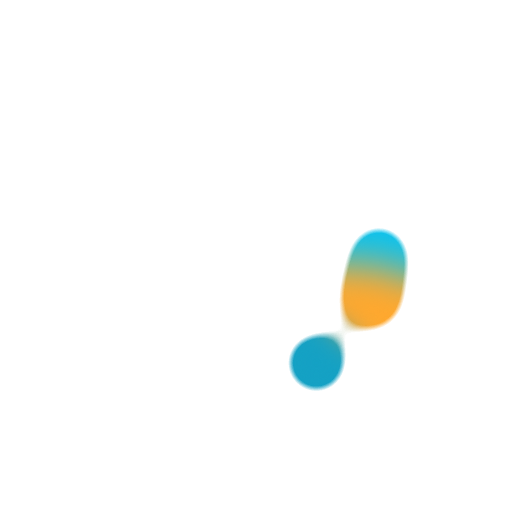
t = 0.00 s
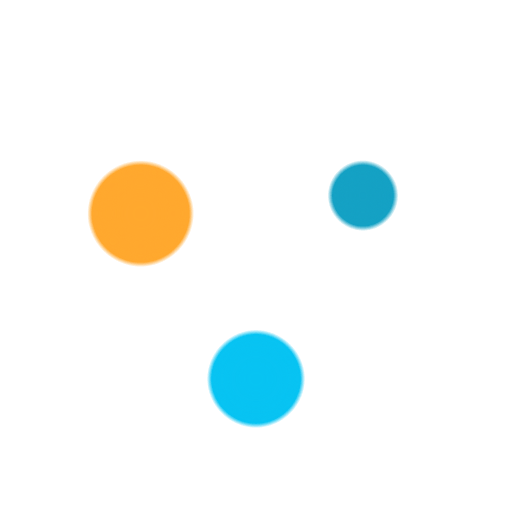
t = 0.86 s
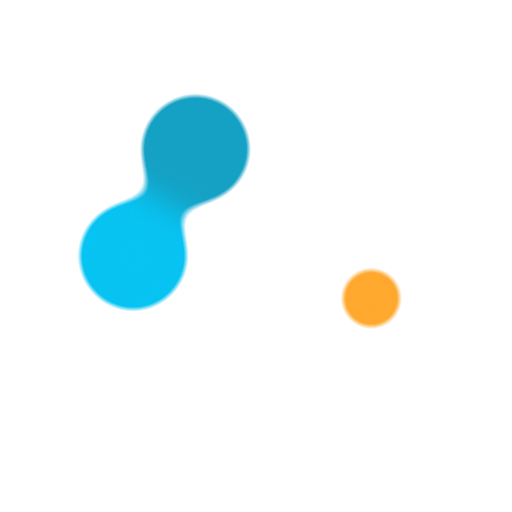
t = 1.72 s
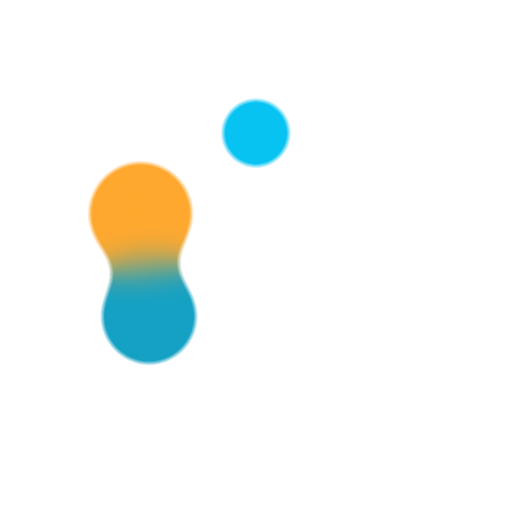
t = 2.59 s

The animated SVG that drew these frames (rendered in a browser with its animation timeline set to each time). Animation: 6 SMIL elements (animate=3,animateTransform=3); one cycle of 3.45 s, repeats indefinitely.

<svg
	xmlns="http://www.w3.org/2000/svg"
	xmlns:xlink="http://www.w3.org/1999/xlink"
	style="margin: auto; display: block"
	viewBox="0 0 100 100"
	preserveAspectRatio="xMidYMid"
>
	<defs>
		<filter id="ldio-evxs3qlsnfm-filter" x="-100%" y="-100%" width="300%" height="300%" color-interpolation-filters="sRGB">
			<feGaussianBlur in="SourceGraphic" stdDeviation="3.6"></feGaussianBlur>
			<feComponentTransfer result="cutoff">
				<feFuncA type="table" tableValues="0 0 0 0 0 0 1 1 1 1 1"></feFuncA>
			</feComponentTransfer>
		</filter>
	</defs>
	<g filter="url(#ldio-evxs3qlsnfm-filter)">
		<g transform="translate(50 50)">
			<g>
				<circle cx="24" cy="0" r="5" fill="#07c3f2">
					<animate
						attributeName="r"
						keyTimes="0;0.5;1"
						values="5.3999999999999995;12.6;5.3999999999999995"
						dur="3.4482758620689653s"
						repeatCount="indefinite"
						begin="-0.29000000000000004s"
					></animate>
				</circle>
				<animateTransform
					attributeName="transform"
					type="rotate"
					keyTimes="0;1"
					values="0;360"
					dur="3.4482758620689653s"
					repeatCount="indefinite"
					begin="0s"
				></animateTransform>
			</g>
		</g>
		<g transform="translate(50 50)">
			<g>
				<circle cx="24" cy="0" r="5" fill="#ffa82e">
					<animate
						attributeName="r"
						keyTimes="0;0.5;1"
						values="5.3999999999999995;12.6;5.3999999999999995"
						dur="1.7241379310344827s"
						repeatCount="indefinite"
						begin="-0.19333333333333336s"
					></animate>
				</circle>
				<animateTransform
					attributeName="transform"
					type="rotate"
					keyTimes="0;1"
					values="0;360"
					dur="1.7241379310344827s"
					repeatCount="indefinite"
					begin="-0.09666666666666668s"
				></animateTransform>
			</g>
		</g>
		<g transform="translate(50 50)">
			<g>
				<circle cx="24" cy="0" r="5" fill="#14a1c4">
					<animate
						attributeName="r"
						keyTimes="0;0.5;1"
						values="5.3999999999999995;12.6;5.3999999999999995"
						dur="1.1494252873563218s"
						repeatCount="indefinite"
						begin="-0.09666666666666668s"
					></animate>
				</circle>
				<animateTransform
					attributeName="transform"
					type="rotate"
					keyTimes="0;1"
					values="0;360"
					dur="1.1494252873563218s"
					repeatCount="indefinite"
					begin="-0.19333333333333336s"
				></animateTransform>
			</g>
		</g>
	</g>
</svg>
